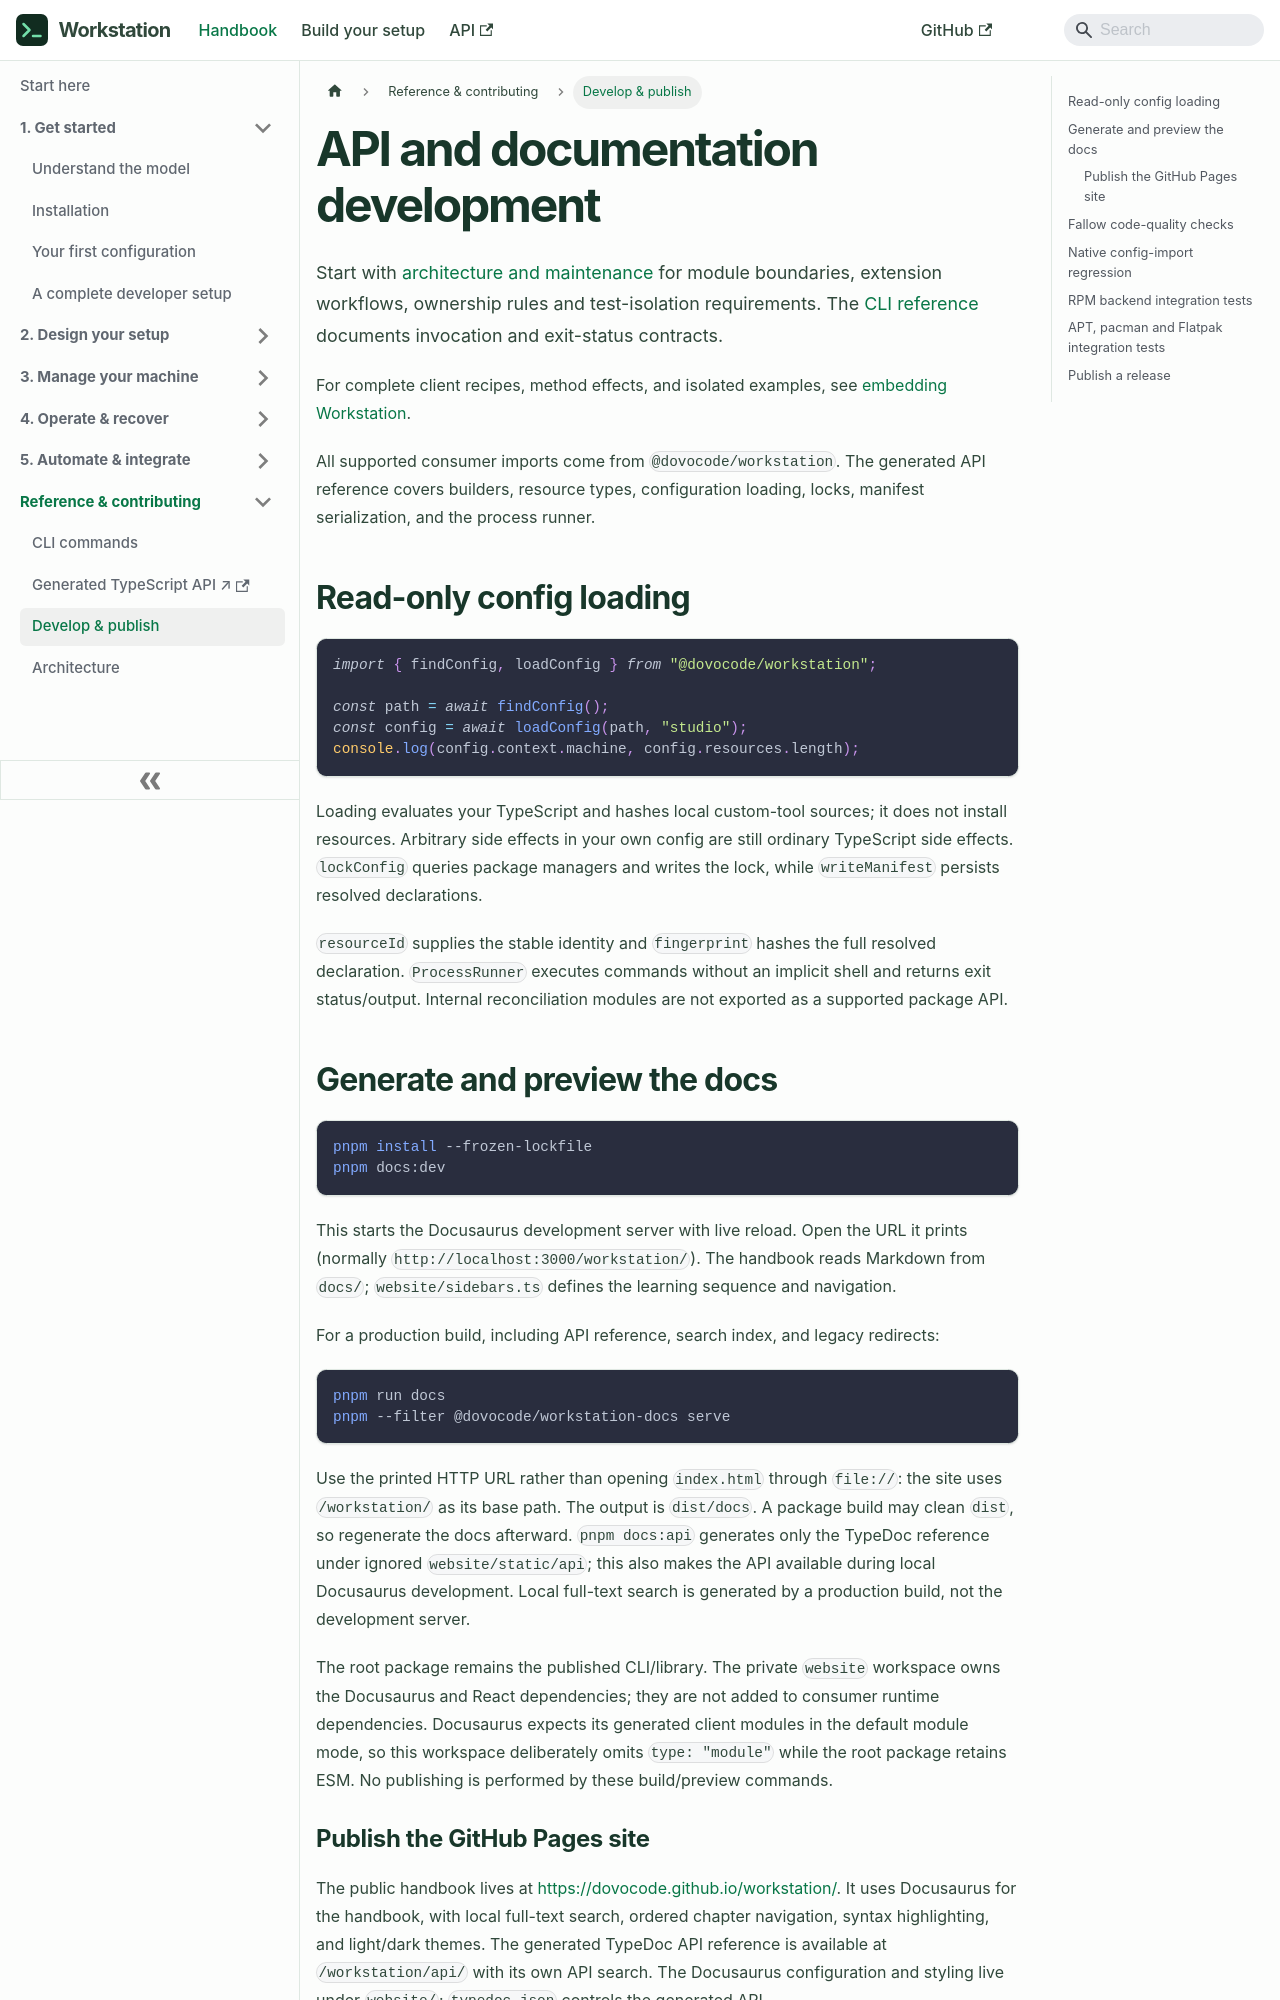

repository: dovocode/workstation · page: development/index.html · generator: docusaurus

---
title: "API and documentation development"
sidebar_label: "Develop & publish"
---

# API and documentation development

Start with [architecture and maintenance](architecture.md) for module boundaries,
extension workflows, ownership rules and test-isolation requirements. The
[CLI reference](cli.md) documents invocation and exit-status contracts.

For complete client recipes, method effects, and isolated examples, see
[embedding Workstation](embedding.md).

All supported consumer imports come from `@dovocode/workstation`. The generated API
reference covers builders, resource types, configuration loading, locks,
manifest serialization, and the process runner.

## Read-only config loading

```ts
import { findConfig, loadConfig } from "@dovocode/workstation";

const path = await findConfig();
const config = await loadConfig(path, "studio");
console.log(config.context.machine, config.resources.length);
```

Loading evaluates your TypeScript and hashes local custom-tool sources; it does
not install resources. Arbitrary side effects in your own config are still
ordinary TypeScript side effects. `lockConfig` queries package managers and
writes the lock, while `writeManifest` persists resolved declarations.

`resourceId` supplies the stable identity and `fingerprint` hashes the full
resolved declaration. `ProcessRunner` executes commands without an implicit
shell and returns exit status/output. Internal reconciliation modules are not
exported as a supported package API.

## Generate and preview the docs

```sh
pnpm install --frozen-lockfile
pnpm docs:dev
```

This starts the Docusaurus development server with live reload. Open the URL it
prints (normally `http://localhost:3000/workstation/`). The handbook reads Markdown
from `docs/`; `website/sidebars.ts` defines the learning sequence and navigation.

For a production build, including API reference, search index, and legacy redirects:

```sh
pnpm run docs
pnpm --filter @dovocode/workstation-docs serve
```

Use the printed HTTP URL rather than opening `index.html` through `file://`: the
site uses `/workstation/` as its base path. The output is `dist/docs`. A package
build may clean `dist`, so regenerate the docs afterward. `pnpm docs:api` generates
only the TypeDoc reference under ignored `website/static/api`; this also makes
the API available during local Docusaurus development. Local full-text search is
generated by a production build, not the development server.

The root package remains the published CLI/library. The private `website` workspace
owns the Docusaurus and React dependencies; they are not added to consumer runtime
dependencies. Docusaurus expects its generated client modules in the default module
mode, so this workspace deliberately omits `type: "module"` while the root package
retains ESM. No publishing is performed by these build/preview commands.
